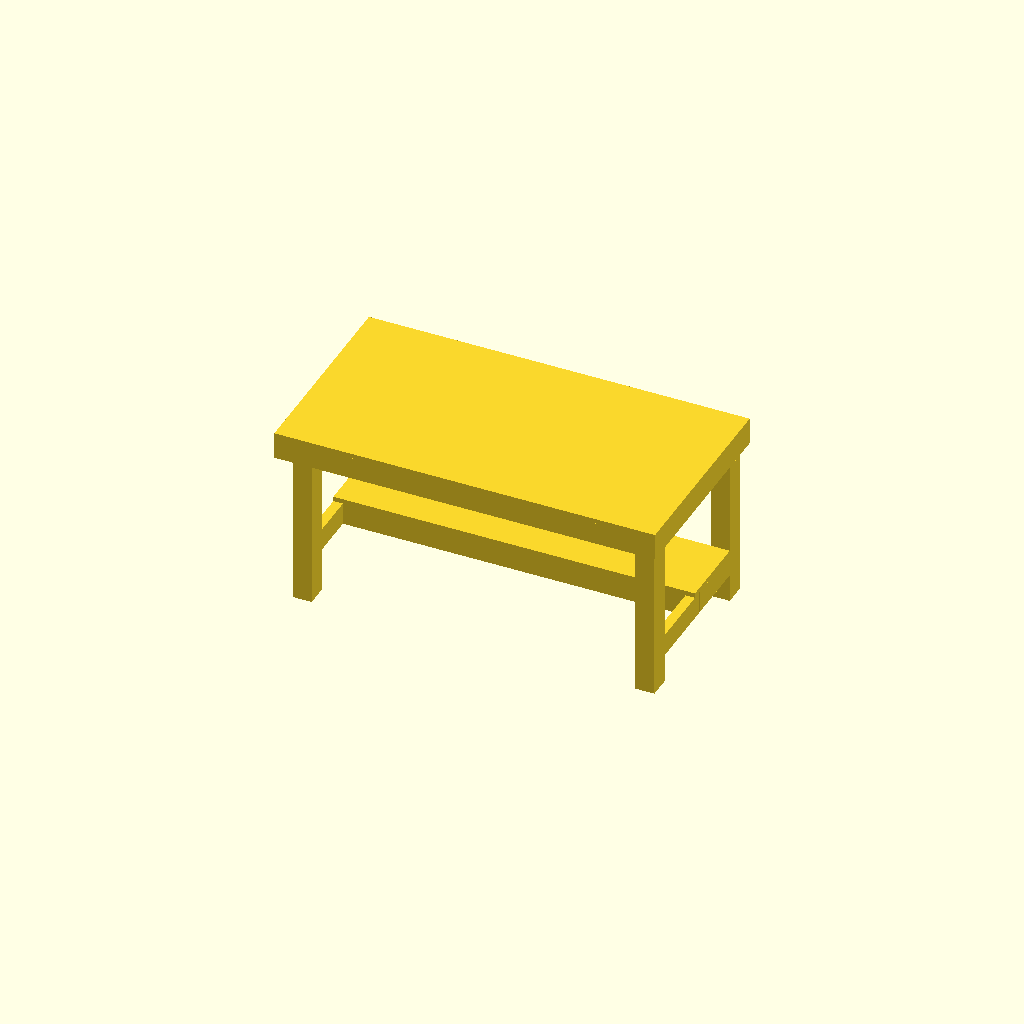
Cell 1: rendered with the file's own defaults.
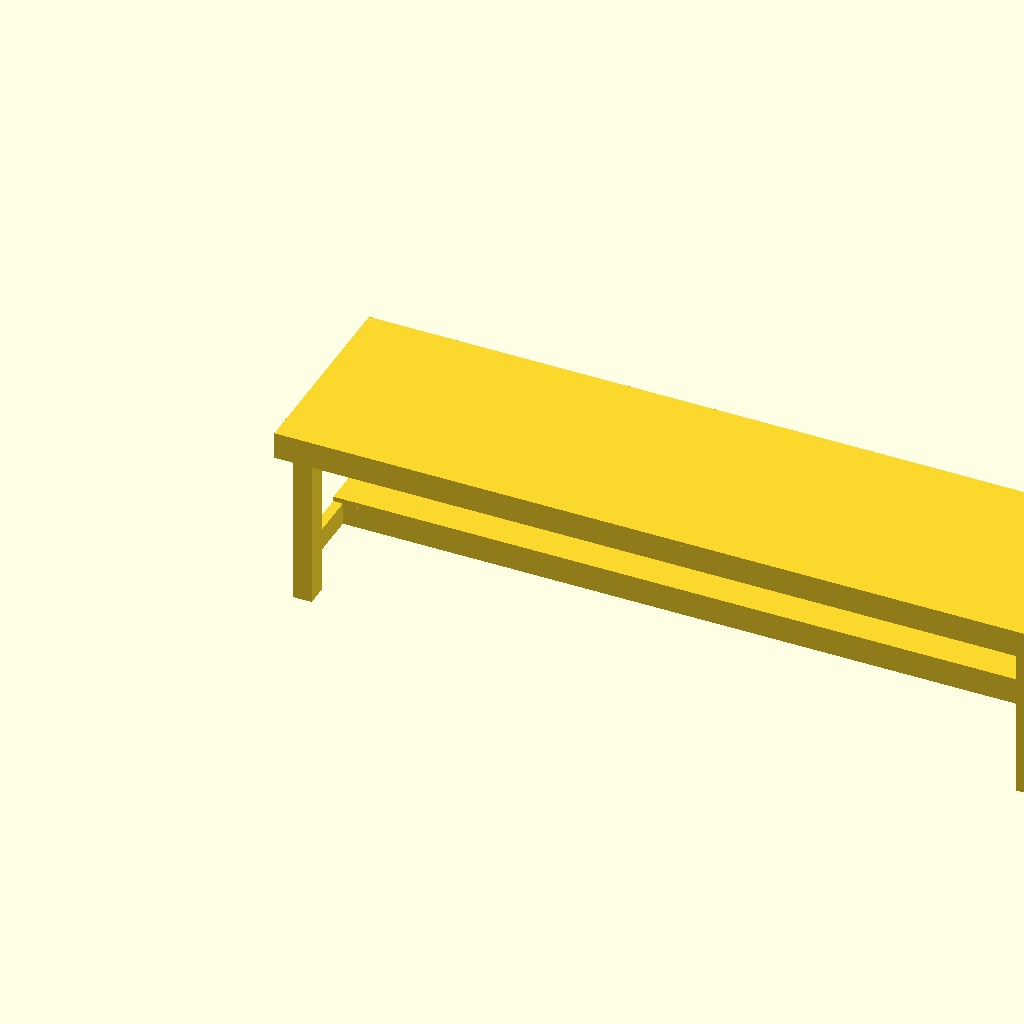
Cell 2 — benchWidth set to 120, the other parameters unchanged.
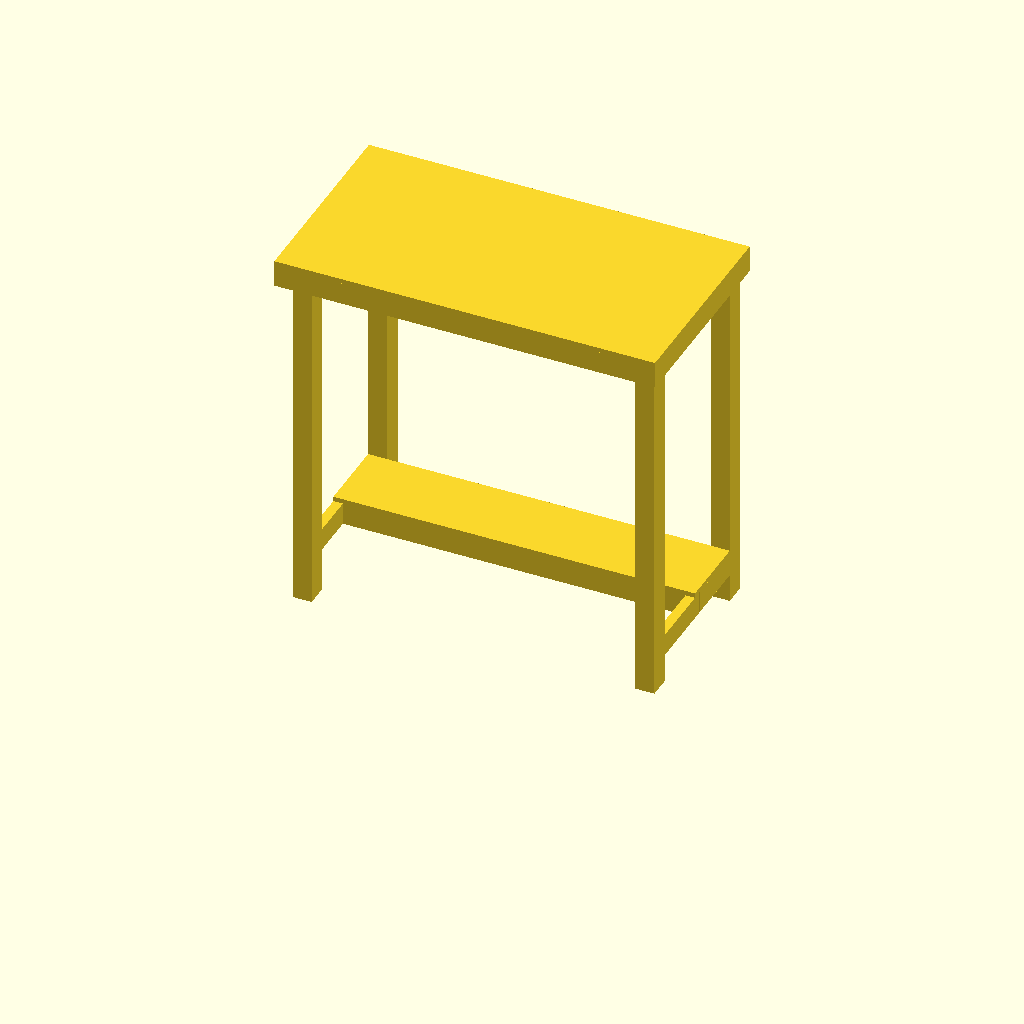
Cell 3 — benchHeight set to 60, the other parameters unchanged.
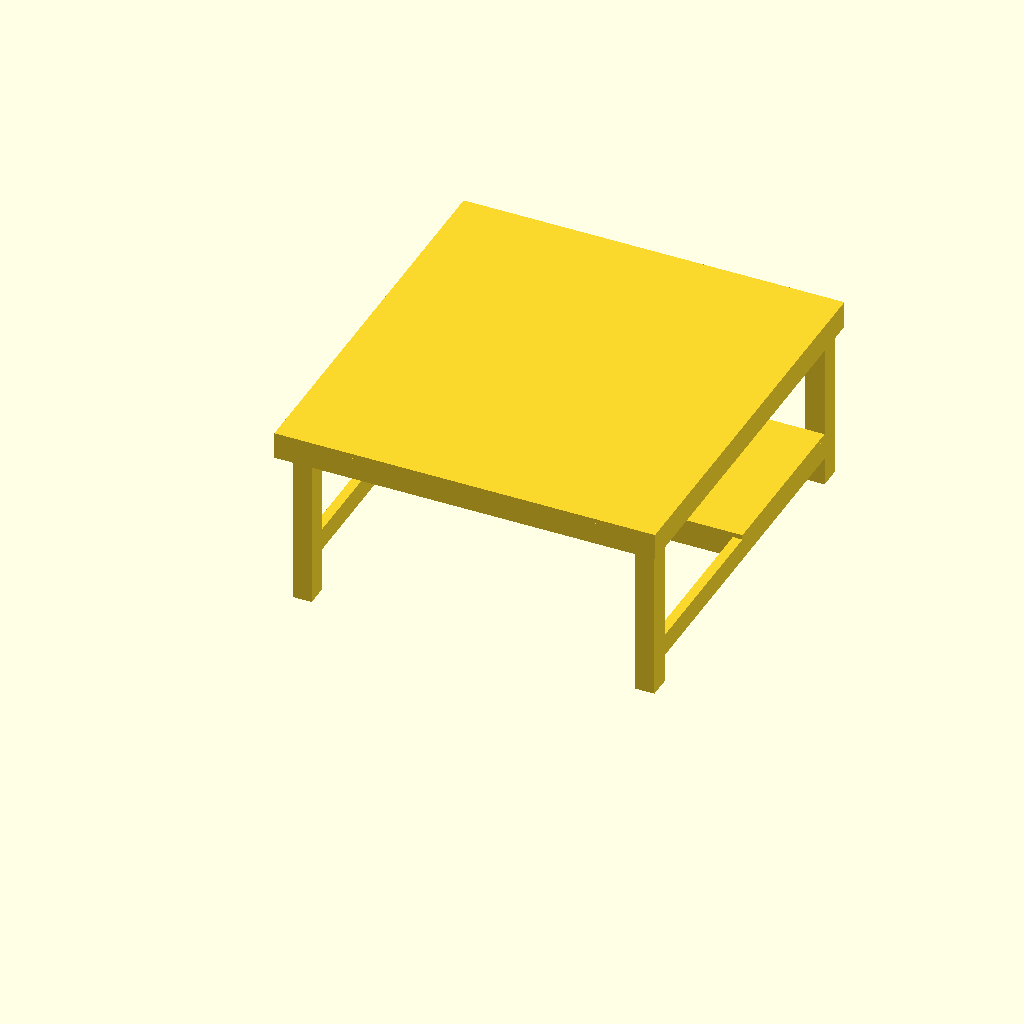
Cell 4: the same model with benchDepth = 64.
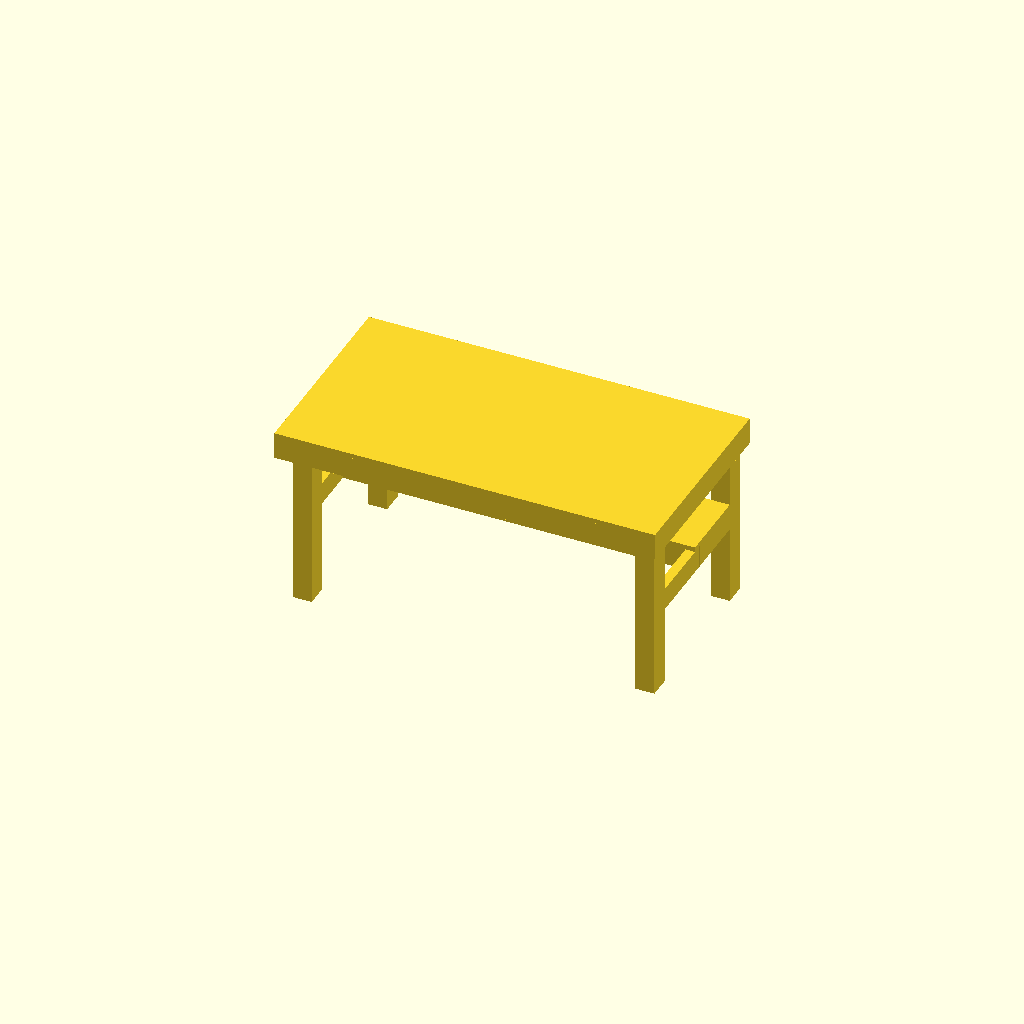
Cell 5: braceHeight = 16 (everything else at default).
One fixed orthographic camera (rotation 55°, 0°, 25°; colour scheme Cornfield) for every cell.
OpenSCAD source file scadFiles/1481334/2299895.scad:


// inches or mm?

units=1;			// [1:inches,0:mm]



benchWidth=60;



benchHeight=30;



benchDepth=32;



braceHeight=8;

// 0 = no top

topThickness=0.75;





// this is an openScad parametric version of Thingiverse item 1456181 by JenniferG



// stud orientation

hx=1*1;	// horizontal x

hy=2*1;	// horizontal y

v=3*1;	// vertical



module stud(length=72,orient=v) {

	echo(length = length);

	if (orient==hy) {

		cube([1.5,length,3.5]);

	} else if (orient==hx) {

		cube([length,1.5,3.5]);

	} else {

		cube([1.5,3.5,length]);

	}		

}



module bench(length=72,width=24,height=32,braceHeight=8,topThickness=0.75) {

	// legs

	translate([3,3,0]) stud(height-topThickness);

	translate([3+length-6-1.5,3,0]) stud(height-topThickness);

	translate([3,3+width-3.5-3,0]) stud(height-topThickness);

	translate([3+length-6-1.5,3+width-3.5-3,0]) stud(height-topThickness);

	// leg doublers - left

	translate([1.5,3,braceHeight]) stud(height-braceHeight-3.5);	

	translate([1.5,3,0]) stud(braceHeight-3.5);

	translate([1.5,3+width-3.5-3,braceHeight]) stud(height-braceHeight-3.5);

	translate([1.5,3+width-3.5-3,0]) stud(braceHeight-3.5);

	// leg doublers - right

	translate([3+length-6,3,braceHeight]) stud(height-braceHeight-3.5);

	translate([3+length-6,3,0]) stud(braceHeight-3.5);

	translate([3+length-6,3+width-3.5-3,braceHeight]) stud(height-braceHeight-3.5);

	translate([3+length-6,3+width-3.5-3,0]) stud(braceHeight-3.5);

	// leg braces

	translate([1.5,3,braceHeight-3.5]) stud(width-3, orient=hy);

	translate([3+length-6,3,braceHeight-3.5]) stud(width-3, orient=hy);



	// lower brace

	translate([1.5,width-5,braceHeight-3.5]) stud(length-3, orient=hx);

	translate([1.5,3+(width-3)/2-0.75,braceHeight-3.5]) stud(length-3, orient=hx);

	// lower brace fillers

	translate([(length-3)/3-0.75,3+(width-3)/2+0.75,braceHeight-3.5]) stud(width-5-3-(width-3)/2-0.75, orient=hy);

	translate([(length-3)*2/3-0.75,3+(width-3)/2+0.75,braceHeight-3.5]) stud(width-5-3-(width-3)/2-0.75, orient=hy);



	// horizontals

	translate([1.5,1.5,height-topThickness-3.5]) stud(length-3, orient=hx);

	translate([0,0,height-topThickness-3.5]) stud(length, orient=hx);

	translate([3,1.5+3.5+1.5,height-topThickness-3.5]) stud(length-6, orient=hx);

	translate([3,3+width-3.5-3-1.5,height-topThickness-3.5]) stud(length-6, orient=hx);

	translate([4.5,3+width-3.5-3-1.5+3.5,height-topThickness-3.5]) stud(length-9, orient=hx);

	

	// front-to-backs

	translate([0,1.5,height-topThickness-3.5]) stud(width-1.5, orient=hy);

	translate([1.5,3,height-topThickness-3.5]) stud(width-3, orient=hy);

	translate([length-1.5,1.5,height-topThickness-3.5]) stud(width-1.5, orient=hy);

	translate([length-3,3,height-topThickness-3.5]) stud(width-3, orient=hy);

	

	// fillers

	translate([(length-6)/3-0.75+3,8,height-topThickness-3.5]) stud(width-13, orient=hy);

	translate([(length-6)*2/3-0.75+3,8,height-topThickness-3.5]) stud(width-13, orient=hy);

	translate([(length-9)*2/4-0.75+3,width-3.5,height-topThickness-3.5]) stud(2, orient=hy);

	translate([(length-9)*2/4-0.75+3,3,height-topThickness-3.5]) stud(3.5, orient=hy);



	// these fillers are probably overkill - leaving them in since original design by JenniferG had them

	translate([(length-9)*1/4-0.75+3,width-3.5,height-topThickness-3.5]) stud(2, orient=hy);

	translate([(length-9)*3/4-0.75+3,width-3.5,height-topThickness-3.5]) stud(2, orient=hy);		

	translate([(length-9)*1/4-0.75+3,3,height-topThickness-3.5]) stud(3.5, orient=hy);

	translate([(length-9)*3/4-0.75+3,3,height-topThickness-3.5]) stud(3.5, orient=hy);	

	

	// and finally...the top sheet

	if (topThickness > 0) {

		translate([0,0,height-topThickness]) cube([length,width,topThickness]);

		// and even a lower shelf while we're at it

		translate([1.5,3+(width-3)/2-0.75,braceHeight]) cube([length-3,(width-3)/2+0.75-3.5,topThickness]);

		// if I were making this in real life, I'd have fit the lower shelf around the back legs...but I'm too lazy right now	

	}

}



//scaleFactor = (units == "inches")?25.4:1;

scaleFactor = units*24.4+1;



scale(scaleFactor) {

	bench(benchWidth,benchDepth,benchHeight,braceHeight,topThickness);

}
Customizer parameters (derived from the source; name, type, default, range or options):
units: number, default 1, options 1, 0
benchWidth: number, default 60
benchHeight: number, default 30
benchDepth: number, default 32
braceHeight: number, default 8
topThickness: number, default 0.75
